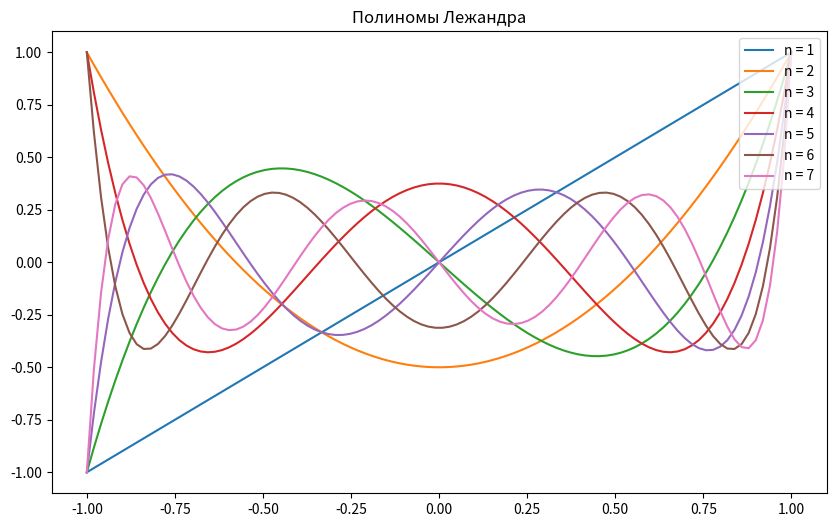

This figure's Python source:
import numpy as np
import matplotlib.pyplot as plt
from scipy.special import eval_legendre

x = np.linspace(-1, 1, 100)

plt.figure(figsize=(10, 6))
plt.title('Полиномы Лежандра')

for n in range(1, 8):
    y = eval_legendre(n, x)
    plt.plot(x, y, label=f'n = {n}')

plt.legend(loc='upper right')
plt.show()
